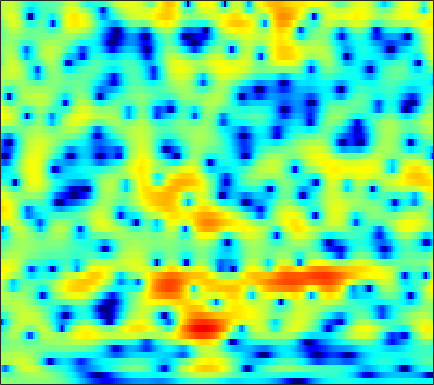

Data behind this chart, as committed beside it:
0.35248, 0.31703, 0.26227, 0.2074, 0.17086, 0.13151, 0.10318, 0.089261, 0.085469, 0.095042, 0.12392, 0.15431, 0.20287, 0.25888, 0.30154, 0.35704, 0.40451, 0.43174, 0.44936, 0.44052, 0.40239, 0.34681, 0.23341, 0.075954
-1.491, -1.675, -1.771, -1.686, -1.514, -1.177, -0.763, -0.4322, 0.003011, 0.4061, 0.7566, 0.9796, 1.22, 1.393, 1.479, 1.534, 1.526, 1.478, 1.362, 1.191, 0.9657, 0.7633, 0.4502, 0.09055
-6.474, -9.189, -11.06, -8.255, -5.647, -2.888, -0.8621, 0.3023, 1.492, 2.352, 2.937, 3.221, 3.416, 3.416, 3.296, 2.989, 2.521, 2.073, 1.37, 0.5729, -0.2676, -0.8897, -1.645, -2.264
1.738, 1.661, 1.657, 1.776, 1.934, 2.206, 2.5, 2.704, 2.924, 3.048, 3.049, 2.957, 2.696, 2.252, 1.785, 0.9584, -0.1398, -1.177, -2.925, -5.225, -8.369, -11.61, -17.52, -17.78
1.138, 1.261, 1.422, 1.578, 1.687, 1.816, 1.916, 1.965, 1.989, 1.953, 1.847, 1.719, 1.477, 1.153, 0.8494, 0.3675, -0.1995, -0.6723, -1.346, -2.031, -2.664, -3.068, -3.463, -3.667
-0.7752, -0.4653, -0.09259, 0.2196, 0.4105, 0.6025, 0.7278, 0.7778, 0.7922, 0.7533, 0.6735, 0.5936, 0.4671, 0.3302, 0.2258, 0.09005, -0.04202, -0.138, -0.2586, -0.3627, -0.4446, -0.4909, -0.532, -0.5544
-2.454, -1.78, -1.03, -0.4581, -0.1456, 0.1101, 0.1965, 0.1506, -0.03991, -0.3651, -0.7733, -1.087, -1.439, -1.634, -1.629, -1.422, -1.044, -0.7072, -0.2624, 0.1364, 0.4621, 0.654, 0.8424, 0.9705
-2.67, -1.627, -0.4739, 0.4178, 0.914, 1.335, 1.444, 1.284, 0.698, -0.4052, -2.188, -4.152, -8.114, -13.28, -11.98, -6.743, -3.24, -1.456, 0.2126, 1.274, 1.879, 2.093, 2.129, 1.942
-6.188, -4.729, -2.755, -0.9901, 0.1124, 1.246, 1.984, 2.271, 2.319, 2.003, 1.367, 0.7548, -0.06438, -0.5708, -0.5355, 0.1007, 1.011, 1.627, 2.234, 2.522, 2.451, 2.142, 1.37, 0.1443
-14.17, -10.37, -6.514, -3.72, -2.086, -0.4119, 0.798, 1.462, 2.088, 2.472, 2.665, 2.722, 2.729, 2.69, 2.645, 2.578, 2.47, 2.337, 2.041, 1.58, 0.9195, 0.2753, -0.8506, -2.296
-4.476, -3.686, -2.532, -1.374, -0.5526, 0.4179, 1.211, 1.706, 2.231, 2.6, 2.805, 2.868, 2.864, 2.786, 2.672, 2.425, 2.079, 1.758, 1.243, 0.5935, -0.184, -0.8637, -1.958, -3.272
-0.8491, -0.3987, 0.1755, 0.7175, 1.093, 1.529, 1.897, 2.127, 2.343, 2.448, 2.448, 2.38, 2.193, 1.913, 1.649, 1.223, 0.7354, 0.3612, -0.1633, -0.7174, -1.313, -1.77, -2.394, -3.092
1.255, 1.431, 1.63, 1.799, 1.897, 2.005, 2.091, 2.118, 2.087, 1.982, 1.808, 1.606, 1.2, 0.6099, 0.05692, -0.7756, -1.694, -2.415, -3.239, -3.762, -3.876, -3.739, -3.36, -2.934
2.282, 2.123, 1.827, 1.468, 1.217, 0.9554, 0.8418, 0.8333, 0.9171, 0.9959, 0.9434, 0.7877, 0.388, -0.3312, -1.109, -2.556, -4.716, -7.016, -11.55, -17.86, -13.5, -9.262, -5.583, -3.151
1.833, 1.161, -0.2162, -2.154, -3.894, -5.919, -6.127, -4.992, -3.139, -1.691, -0.8181, -0.5186, -0.4253, -0.634, -1.045, -1.909, -3.016, -3.945, -5.143, -5.635, -5.074, -4.122, -2.514, -0.9186
2.482, 1.736, 0.1986, -2.05, -4.205, -6.973, -7.262, -5.802, -3.708, -2.388, -1.639, -1.362, -1.335, -1.536, -1.709, -1.931, -2.038, -2.098, -2.147, -2.027, -1.723, -1.413, -0.8909, -0.2024
4.962, 4.658, 4.089, 3.361, 2.768, 2.031, 1.381, 0.9694, 0.4025, -0.4263, -1.515, -2.517, -4.225, -5.999, -6.792, -6.552, -5.562, -4.76, -3.879, -3.523, -3.546, -3.743, -4.151, -4.389
5.412, 5.365, 5.19, 4.888, 4.586, 4.075, 3.422, 2.798, 1.756, 0.4235, -1.418, -3.224, -6.418, -10.96, -13.9, -11.63, -8.262, -6.688, -5.414, -5.094, -5.797, -6.966, -9.895, -16.33
3.087, 3.352, 3.578, 3.66, 3.624, 3.437, 3.089, 2.716, 2.088, 1.313, 0.3561, -0.4209, -1.42, -2.304, -2.77, -3.082, -3.134, -3.059, -3.08, -3.236, -3.604, -4.02, -4.629, -5.065
-0.2006, 0.462, 1.131, 1.602, 1.834, 1.997, 2.023, 1.968, 1.782, 1.483, 1.145, 0.8433, 0.4321, 0.06245, -0.1841, -0.4882, -0.7275, -0.8566, -1.055, -1.255, -1.426, -1.564, -1.723, -1.822
-2.078, -1.407, -0.6547, -0.05106, 0.3212, 0.7196, 1.006, 1.15, 1.244, 1.238, 1.168, 1.067, 0.8794, 0.6778, 0.5074, 0.2982, 0.105, -0.04894, -0.1936, -0.3198, -0.4236, -0.4773, -0.5382, -0.5911
-2.779, -2.472, -1.925, -1.283, -0.7752, -0.1226, 0.421, 0.7316, 1.032, 1.206, 1.209, 1.157, 1.007, 0.7722, 0.5753, 0.3199, 0.07937, -0.08092, -0.1979, -0.2403, -0.224, -0.1695, -0.06924, 0.02454
-5.942, -6.168, -5.013, -3.126, -1.79, -0.3534, 0.6967, 1.237, 1.685, 1.864, 1.791, 1.61, 1.231, 0.6931, 0.2484, -0.4096, -1.012, -1.323, -1.565, -1.474, -1.088, -0.6964, -0.1249, 0.4155
-8.425, -9.915, -5.987, -2.32, -0.4545, 1.207, 2.2, 2.626, 2.823, 2.645, 2.252, 1.751, 0.8659, -0.2347, -1.293, -3.031, -5.182, -6.97, -8.537, -7.487, -5.012, -3.243, -1.334, 0.09205
2.881, 2.592, 2.53, 2.739, 2.902, 3.01, 2.869, 2.591, 1.958, 1.04, -0.04498, -0.9858, -2.261, -3.543, -4.581, -6.196, -8.529, -10.6, -12.88, -11, -7.485, -5.327, -3.136, -1.626
5.933, 5.64, 5.237, 4.764, 4.33, 3.604, 2.636, 1.663, 0.04361, -2.079, -4.906, -7.247, -10.1, -10.62, -9.611, -8.208, -7.308, -6.804, -6.236, -5.594, -4.849, -4.327, -3.703, -3.26
6.654, 6.369, 5.882, 5.251, 4.69, 3.76, 2.606, 1.54, -0.2283, -2.509, -5.489, -8.215, -11.63, -11.43, -9.452, -7.225, -5.598, -4.877, -4.252, -3.946, -3.989, -4.183, -4.751, -5.594
5.861, 5.569, 5.067, 4.48, 3.976, 3.235, 2.402, 1.755, 0.7753, -0.181, -1.19, -1.81, -2.411, -2.663, -2.643, -2.435, -2.236, -2.157, -2.244, -2.611, -3.306, -4.083, -5.553, -7.689
4.219, 3.845, 3.284, 2.675, 2.18, 1.581, 1.082, 0.8212, 0.6157, 0.5592, 0.5896, 0.6522, 0.7516, 0.864, 0.9076, 0.929, 0.7863, 0.6156, 0.2096, -0.4328, -1.336, -2.23, -3.674, -5.5
1.482, 1.063, 0.3412, -0.6713, -1.582, -2.867, -3.689, -3.667, -2.61, -1.222, 0.2362, 1.113, 2.057, 2.73, 3.056, 3.278, 3.266, 3.097, 2.669, 2.012, 1.145, 0.3663, -0.8226, -2.143
-3.077, -2.91, -3.282, -4.419, -5.973, -9.706, -18.43, -18.92, -8.646, -3.776, -0.743, 0.8708, 2.447, 3.48, 4.001, 4.359, 4.417, 4.236, 3.767, 3.023, 2.062, 1.229, 0.0139, -1.24
-6.559, -5.61, -4.973, -4.779, -4.839, -4.916, -4.681, -4.114, -2.679, -0.9733, 0.7597, 1.853, 3.074, 3.939, 4.359, 4.615, 4.509, 4.221, 3.517, 2.486, 1.092, -0.1697, -2.099, -4.127
-6.734, -6.576, -6.164, -5.524, -4.907, -3.922, -2.795, -1.853, -0.5639, 0.7307, 1.928, 2.745, 3.641, 4.298, 4.591, 4.723, 4.5, 4.123, 3.237, 1.948, 0.1046, -1.701, -4.97, -9.788
-10.43, -11.76, -12.27, -10.85, -9.04, -6.618, -4.407, -2.899, -1.137, 0.4607, 1.751, 2.62, 3.516, 4.176, 4.485, 4.654, 4.53, 4.218, 3.519, 2.448, 1.009, -0.3255, -2.397, -4.661
-14.29, -18.24, -21.77, -16.87, -13.21, -9.562, -6.63, -4.803, -2.652, -0.8516, 0.7095, 1.663, 2.727, 3.505, 3.921, 4.237, 4.302, 4.165, 3.791, 3.15, 2.305, 1.543, 0.3962, -0.8396
-10.88, -12.17, -13.29, -13.37, -12.62, -10.73, -8.341, -6.481, -4.208, -2.205, -0.5001, 0.5585, 1.737, 2.63, 3.134, 3.588, 3.806, 3.843, 3.696, 3.388, 2.905, 2.447, 1.731, 0.8956
-9.882, -11.97, -16.08, -23.71, -24.96, -15.61, -10.44, -7.771, -4.974, -2.828, -1.127, -0.07744, 1.041, 1.913, 2.412, 2.9, 3.193, 3.301, 3.29, 3.143, 2.863, 2.583, 2.134, 1.611
-5.984, -7.045, -8.532, -9.57, -9.495, -8.229, -6.384, -4.98, -3.321, -1.943, -0.8, -0.07938, 0.7245, 1.374, 1.76, 2.157, 2.414, 2.497, 2.509, 2.367, 2.136, 1.917, 1.589, 1.277
-0.8623, -1.113, -1.448, -1.676, -1.736, -1.636, -1.41, -1.186, -0.8997, -0.6068, -0.3738, -0.1754, 0.1336, 0.4924, 0.7817, 1.131, 1.372, 1.444, 1.364, 1.072, 0.5959, 0.1662, -0.384, -0.7567
3.312, 3.194, 2.961, 2.662, 2.394, 1.984, 1.487, 1.02, 0.2338, -0.7113, -1.795, -2.502, -2.942, -2.541, -1.819, -0.7891, -0.02899, 0.2823, 0.2138, -0.3734, -1.615, -3.01, -5.435, -7.759
5.183, 4.954, 4.555, 4.075, 3.66, 2.988, 2.159, 1.337, -0.1125, -2.284, -5.737, -10.14, -29.24, -11.33, -6.487, -3.045, -1.18, -0.4389, -0.1946, -0.6943, -1.985, -3.549, -6.535, -9.915
4.354, 3.844, 3.145, 2.498, 2.08, 1.603, 1.126, 0.7135, 0.004847, -0.9688, -2.13, -2.923, -3.445, -2.94, -2.089, -0.8515, 0.1039, 0.5495, 0.8041, 0.6096, 0.07702, -0.4962, -1.365, -2.152
1.838, 0.572, -1.215, -2.623, -2.996, -2.494, -1.533, -0.8284, -0.1343, 0.3201, 0.6155, 0.7555, 0.9903, 1.286, 1.538, 1.886, 2.174, 2.306, 2.342, 2.204, 1.877, 1.525, 0.9104, 0.1437
-0.6144, -2.818, -7.318, -16.99, -19.52, -8.878, -4.504, -2.536, -0.7772, 0.3759, 1.137, 1.541, 1.934, 2.215, 2.37, 2.512, 2.601, 2.627, 2.576, 2.457, 2.227, 1.972, 1.513, 0.8908
0.09921, -0.9008, -2.221, -3.161, -3.338, -2.819, -1.858, -1.097, -0.2145, 0.4362, 0.872, 1.093, 1.227, 1.253, 1.234, 1.181, 1.123, 1.097, 1.094, 1.087, 1.071, 1.018, 0.8792, 0.6274
1.442, 1.172, 0.8579, 0.6532, 0.5926, 0.6221, 0.7397, 0.8415, 0.9275, 0.9155, 0.7674, 0.5498, 0.136, -0.4008, -0.8462, -1.392, -1.771, -1.87, -1.699, -1.305, -0.817, -0.4692, -0.1131, 0.09
1.923, 2.066, 2.241, 2.381, 2.451, 2.476, 2.414, 2.287, 1.998, 1.553, 0.9071, 0.2509, -0.8531, -2.317, -3.708, -5.963, -8.178, -8.766, -7.334, -4.965, -2.973, -1.833, -0.7563, -0.1057
0.6477, 1.413, 2.264, 2.861, 3.138, 3.295, 3.208, 2.994, 2.525, 1.845, 0.9552, 0.162, -1.146, -2.843, -4.478, -7.486, -11.59, -13.18, -9.456, -5.49, -2.804, -1.405, -0.1664, 0.4789
-2.029, -0.2475, 1.393, 2.403, 2.821, 3.021, 2.815, 2.436, 1.686, 0.695, -0.4219, -1.181, -2.068, -2.691, -3.002, -3.244, -3.18, -2.856, -2.057, -0.9631, 0.1077, 0.7774, 1.383, 1.599
-1.273, -0.04176, 1.191, 1.962, 2.228, 2.18, 1.663, 0.9493, -0.5113, -2.604, -5.318, -7.476, -8.674, -7.015, -5.315, -3.328, -1.755, -0.7988, 0.2683, 1.162, 1.87, 2.245, 2.527, 2.535
-0.2347, 0.3598, 0.9981, 1.373, 1.463, 1.242, 0.6255, -0.1502, -1.706, -3.998, -7.259, -10.21, -11.99, -8.701, -6.136, -3.542, -1.699, -0.6328, 0.485, 1.302, 1.894, 2.197, 2.424, 2.444
-0.7489, -0.234, 0.3165, 0.6685, 0.7854, 0.7267, 0.3993, -0.02101, -0.762, -1.658, -2.543, -3.064, -3.331, -3.068, -2.606, -1.836, -1.036, -0.4737, 0.1512, 0.6373, 0.9878, 1.184, 1.347, 1.407
-1.584, -0.882, -0.09602, 0.4954, 0.7756, 0.9711, 0.933, 0.7782, 0.4499, 0.04053, -0.3757, -0.6713, -0.9244, -1.036, -1.012, -0.8727, -0.6547, -0.497, -0.3156, -0.1862, -0.1394, -0.1458, -0.1711, -0.1573
-2.227, -1.008, 0.3043, 1.242, 1.719, 2.062, 2.129, 2.018, 1.666, 1.157, 0.5524, 0.1186, -0.4206, -0.7988, -0.9537, -0.9897, -0.9342, -0.8969, -0.8994, -1.065, -1.428, -1.852, -2.507, -3.022
-1.663, 0.06677, 1.722, 2.8, 3.316, 3.615, 3.544, 3.253, 2.554, 1.497, 0.1143, -1.063, -2.66, -3.762, -3.963, -3.461, -2.628, -2.058, -1.653, -1.772, -2.515, -3.593, -6.069, -10.72
0.7165, 1.72, 2.763, 3.469, 3.753, 3.833, 3.514, 3.002, 1.939, 0.3407, -1.946, -4.396, -9.516, -22.36, -19.37, -9.749, -5.867, -4.181, -2.908, -2.418, -2.592, -3.092, -4.179, -5.386
1.68, 2.139, 2.65, 2.97, 3.043, 2.922, 2.5, 1.975, 0.9875, -0.33, -1.99, -3.375, -5.259, -6.571, -6.77, -6.078, -4.965, -4.185, -3.297, -2.692, -2.353, -2.245, -2.195, -2.074
1.694, 2.108, 2.542, 2.777, 2.82, 2.641, 2.243, 1.796, 1.001, 0.01398, -1.104, -1.991, -2.984, -3.743, -4.027, -4.047, -3.702, -3.334, -2.823, -2.356, -2.01, -1.862, -1.774, -1.746
